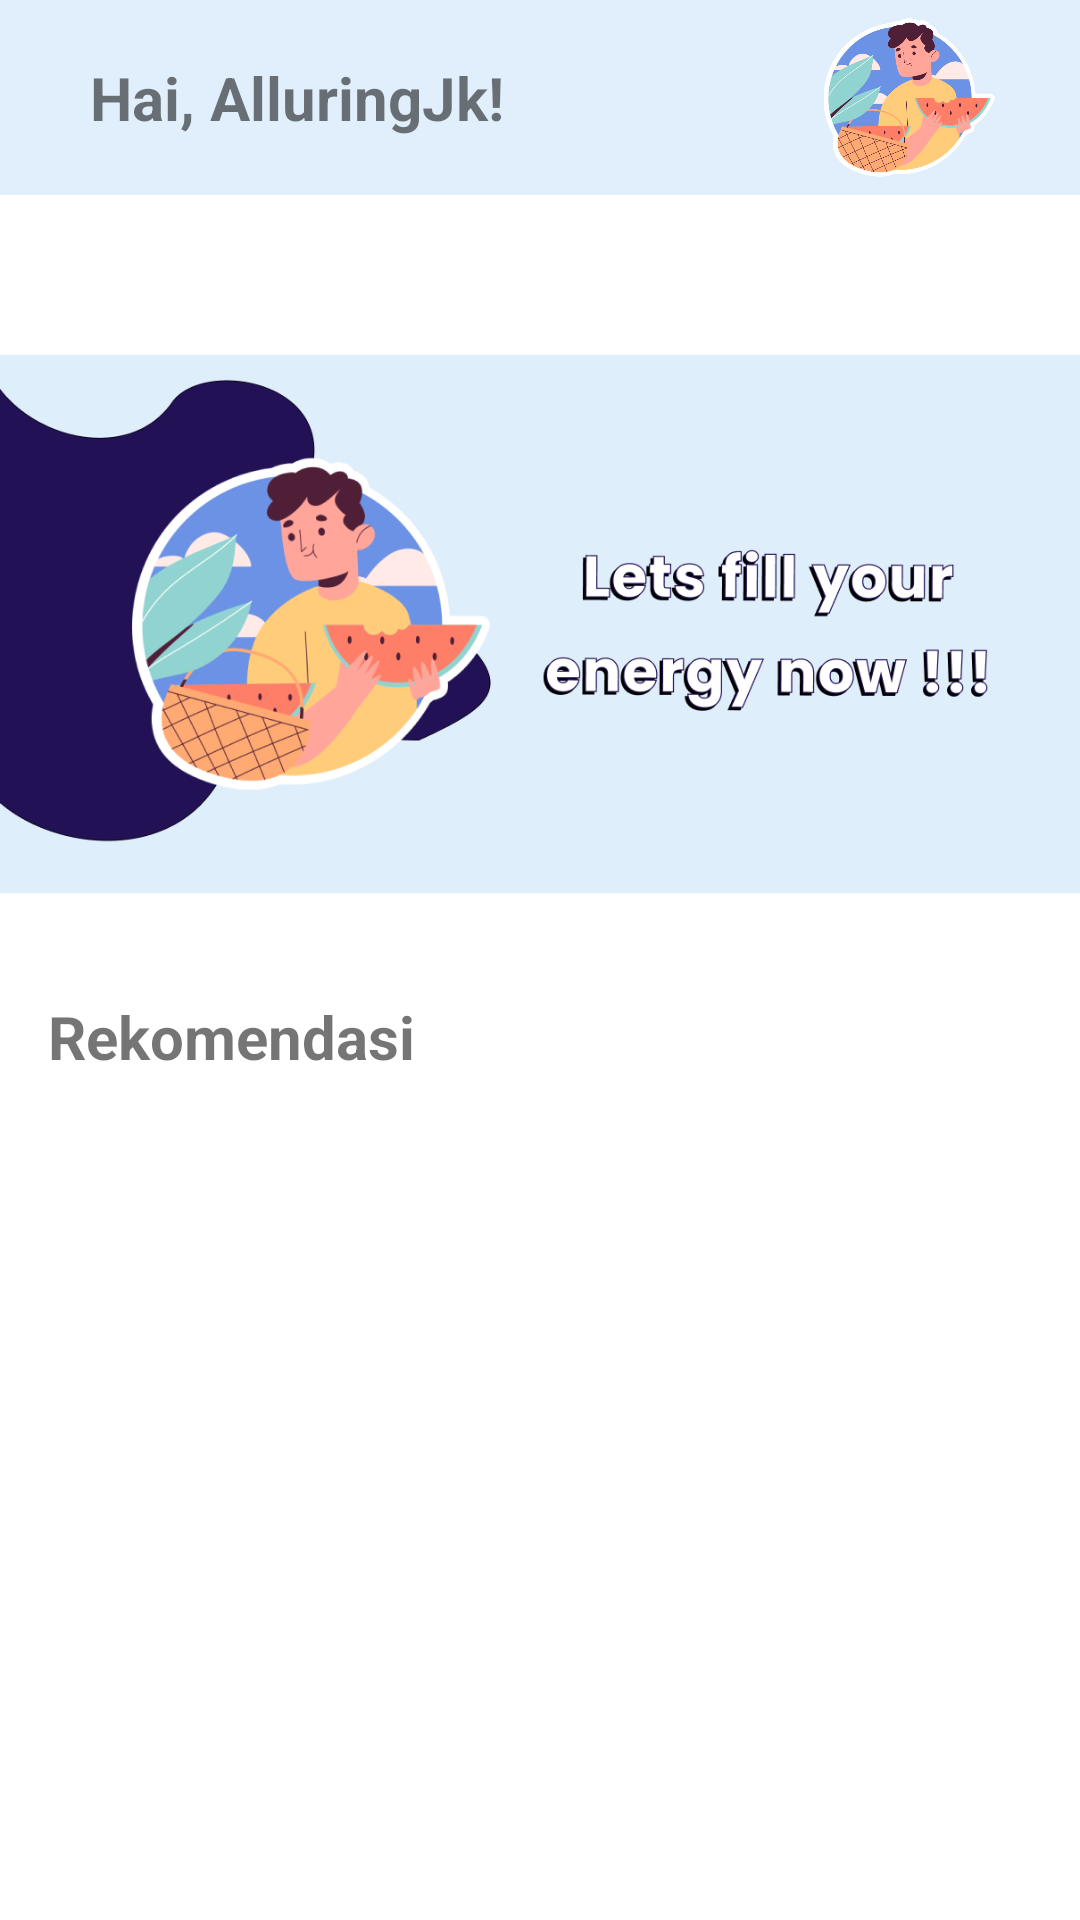

This screen was rendered from an Android layout file. Write that file and the resources it references.
<!-- AndroidManifest.xml: application theme Theme.3Food -->
<!-- res/layout/fragment_dashboard.xml -->
<?xml version="1.0" encoding="utf-8"?>
<androidx.constraintlayout.widget.ConstraintLayout
    xmlns:android="http://schemas.android.com/apk/res/android"
    xmlns:app="http://schemas.android.com/apk/res-auto"
    xmlns:tools="http://schemas.android.com/tools"
    android:layout_width="match_parent"
    android:layout_height="match_parent">

    <androidx.constraintlayout.widget.ConstraintLayout
        android:id="@+id/header"
        android:layout_width="match_parent"
        android:layout_height="wrap_content"
        android:background="@color/blueSky"
        app:layout_constraintEnd_toEndOf="parent"
        app:layout_constraintStart_toStartOf="parent"
        app:layout_constraintTop_toTopOf="parent"
        android:paddingVertical="4dp">

        <TextView
            android:id="@+id/dashboardTitle"
            android:layout_width="wrap_content"
            android:layout_height="wrap_content"
            android:layout_marginStart="30dp"
            android:text="Hai, AlluringJk!"
            android:textStyle="bold"
            android:textSize="20sp"
            app:layout_constraintBottom_toBottomOf="parent"
            app:layout_constraintStart_toStartOf="parent"
            app:layout_constraintTop_toTopOf="parent"
            app:layout_constraintVertical_bias="0.5" />

        <ImageView
            android:id="@+id/profileI"
            android:layout_width="66dp"
            android:layout_height="57dp"
            android:layout_marginEnd="24dp"
            android:src="@drawable/eating"
            app:layout_constraintBottom_toBottomOf="parent"
            app:layout_constraintEnd_toEndOf="parent"
            app:layout_constraintTop_toTopOf="parent"
            app:layout_constraintVertical_bias="0.5" />
    </androidx.constraintlayout.widget.ConstraintLayout>

    <ScrollView
        android:layout_width="match_parent"
        android:layout_height="wrap_content"
        app:layout_constraintTop_toBottomOf="@id/header"
        app:layout_constraintStart_toStartOf="parent">

        <androidx.constraintlayout.widget.ConstraintLayout
            android:layout_width="match_parent"
            android:layout_height="wrap_content">

            <TextView
                android:id="@+id/textView4"
                android:layout_width="wrap_content"
                android:layout_height="wrap_content"
                android:layout_marginStart="16dp"
                android:layout_marginTop="16dp"
                android:text=""
                android:textSize="20sp"
                android:textStyle="bold"
                app:layout_constraintStart_toStartOf="parent"
                app:layout_constraintTop_toTopOf="parent" />

            <TextView
                android:id="@+id/textView3"
                android:layout_width="wrap_content"
                android:layout_height="wrap_content"
                android:layout_marginTop="24dp"
                android:text="@string/rekomendasi"
                android:textSize="20sp"
                android:textStyle="bold"
                app:layout_constraintStart_toStartOf="@+id/textView4"
                app:layout_constraintTop_toBottomOf="@+id/horizontalRecyclerView" />

            <androidx.recyclerview.widget.RecyclerView
                android:id="@+id/recyclerView"
                android:layout_width="wrap_content"
                android:layout_height="wrap_content"
                android:orientation="vertical"
                app:layoutManager="androidx.recyclerview.widget.LinearLayoutManager"
                app:layout_constraintBottom_toBottomOf="parent"
                app:layout_constraintEnd_toEndOf="parent"
                android:layout_margin="16dp"
                app:layout_constraintHorizontal_bias="0.5"
                app:layout_constraintStart_toStartOf="parent"
                app:layout_constraintTop_toBottomOf="@+id/textView3"
                tools:listitem="@layout/food_list" />

            <TextView
                android:id="@+id/emptyView"
                android:layout_width="wrap_content"
                android:layout_height="wrap_content"
                android:layout_marginStart="124dp"
                android:layout_marginTop="100dp"
                android:text="@string/tidak_ada_data"
                android:visibility="gone"
                app:layout_constraintStart_toStartOf="@+id/textView3"
                app:layout_constraintTop_toBottomOf="@+id/textView3" />


            <ImageView
                android:id="@+id/horizontalRecyclerView"
                android:layout_width="match_parent"
                android:layout_height="200dp"
                android:orientation="horizontal"
                android:src="@drawable/poster3"
                app:layout_constraintStart_toStartOf="@id/textView4"
                app:layout_constraintTop_toBottomOf="@id/textView4"
                app:layoutManager="androidx.recyclerview.widget.LinearLayoutManager"/>











        </androidx.constraintlayout.widget.ConstraintLayout>
    </ScrollView>

</androidx.constraintlayout.widget.ConstraintLayout>
<!-- res/layout/food_list.xml (included above) -->
<?xml version="1.0" encoding="utf-8"?>
<androidx.constraintlayout.widget.ConstraintLayout
    xmlns:android="http://schemas.android.com/apk/res/android"
    xmlns:app="http://schemas.android.com/apk/res-auto"
    xmlns:tools="http://schemas.android.com/tools"
    android:layout_width="match_parent"
    android:layout_height="wrap_content"
    android:layout_marginVertical="8dp">

    <RelativeLayout
        android:layout_width="match_parent"
        android:layout_height="match_parent"
        android:layout_marginEnd="10dp">

        <ImageView
            android:id="@+id/imageList"
            android:layout_width="80dp"
            android:layout_height="80dp"
            android:layout_marginStart="10dp"
            android:layout_marginTop="10dp"
            android:layout_marginEnd="10dp"
            android:layout_marginBottom="10dp"
            android:adjustViewBounds="true" />

        <LinearLayout
            android:layout_width="match_parent"
            android:layout_height="wrap_content"
            android:layout_centerInParent="true"
            android:layout_toEndOf="@id/imageList"
            android:orientation="vertical">

            <TextView
                android:id="@+id/tokoTextView"
                android:layout_width="wrap_content"
                android:layout_height="wrap_content"
                android:layout_marginBottom="5dp"
                android:ellipsize="end"
                android:maxLines="1"
                android:text="@string/app_name"
                android:textColor="@color/black"
                android:textSize="18sp"
                android:textStyle="bold" />


            <TextView
                android:id="@+id/alamatTextView"
                android:layout_width="wrap_content"
                android:layout_height="wrap_content"
                android:layout_centerInParent="true"
                android:layout_toEndOf="@id/ratingResto"
                android:text="@string/app_name"
                android:textColor="@color/black"
                android:textSize="12sp" />

            <TextView
                android:id="@+id/ratingTextView"
                android:layout_width="wrap_content"
                android:layout_height="wrap_content"
                android:layout_marginTop="10dp"
                android:background="@drawable/bg_rounded"
                android:ellipsize="end"
                android:maxLines="1"
                android:padding="5dp"
                android:text="@string/app_name"
                android:textColor="@color/white"
                android:textSize="10sp" />

        </LinearLayout>

    </RelativeLayout>

</androidx.constraintlayout.widget.ConstraintLayout>
<!-- res/layout/place_list.xml (included above) -->
<?xml version="1.0" encoding="utf-8"?>
<androidx.constraintlayout.widget.ConstraintLayout xmlns:android="http://schemas.android.com/apk/res/android"
    xmlns:app="http://schemas.android.com/apk/res-auto"
    xmlns:tools="http://schemas.android.com/tools"
    android:layout_width="match_parent"
    android:layout_height="wrap_content"
    android:layout_margin="8dp">

    <ImageView
        android:layout_width="match_parent"
        android:layout_height="wrap_content"
        android:scaleType="centerCrop"
        tools:src="@drawable/kantinfit"
        app:layout_constraintBottom_toBottomOf="parent"
        app:layout_constraintEnd_toEndOf="parent"
        app:layout_constraintHorizontal_bias="0.5"
        app:layout_constraintStart_toStartOf="parent"
        app:layout_constraintTop_toTopOf="parent"
        app:layout_constraintVertical_bias="0.5" />
</androidx.constraintlayout.widget.ConstraintLayout>
<!-- resources referenced by this layout -->
<resources>
  <color name="black">#FF000000</color>
  <color name="blueSky">#E1EFFC</color>
  <color name="white">#FFFFFFFF</color>
  <!-- drawable eating: png bitmap (drawable, 68757 bytes) -->
  <!-- drawable kantinfit: png bitmap (drawable, 99982 bytes) -->
  <!-- drawable poster3: png bitmap (drawable-v24, 104853 bytes) -->
  <string name="app_name">3Food</string>
  <string name="rekomendasi">Rekomendasi</string>
  <string name="tidak_ada_data">Tidak ada data</string>
  <style name="Theme.3Food" parent="Theme.MaterialComponents.Light.NoActionBar">
          
          <item name="colorPrimary">@color/app_primary</item>
          <item name="colorPrimaryVariant">@color/purple_700</item>
          <item name="colorOnPrimary">@color/white</item>
          
          <item name="colorSecondary">@color/teal_200</item>
          <item name="colorSecondaryVariant">@color/teal_700</item>
          <item name="colorOnSecondary">@color/black</item>
          
          <item name="android:statusBarColor" tools:targetApi="l">?attr/colorPrimaryVariant</item>
          
      </style>
  <color name="app_primary">#5EB2FF</color>
  <color name="purple_700">#E1EFFC</color>
  <color name="teal_200">#FF03DAC5</color>
  <color name="teal_700">#FF018786</color>
</resources>
